Run: headless pygame with SDL's dummy video driver; simulated clock (each Clock.tick advances the game by its frame time, no real sleeping); random seed 0; keys injected as events and as key.get_pressed() state; no mouse input.
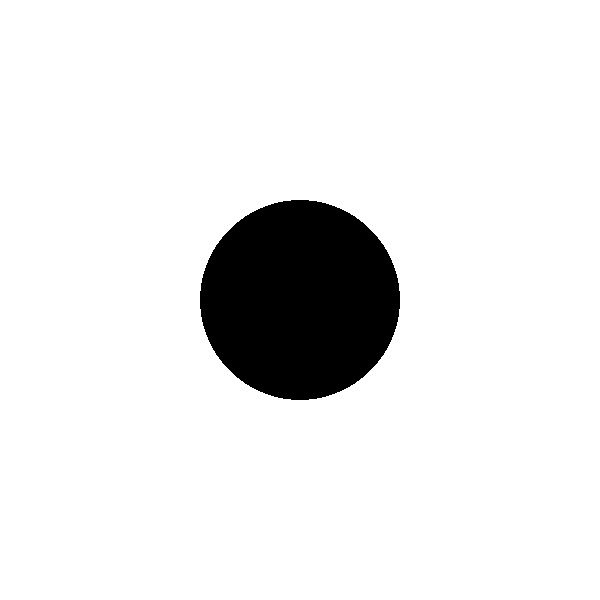
Frame 1 of 4 · flips 1–60 · no input
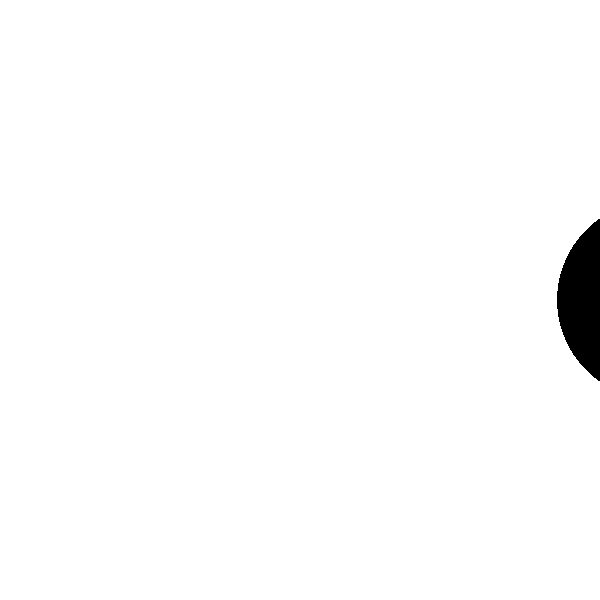
Frame 2 of 4 · flips 61–180 · tapped SPACE, RETURN · held RIGHT (→), D
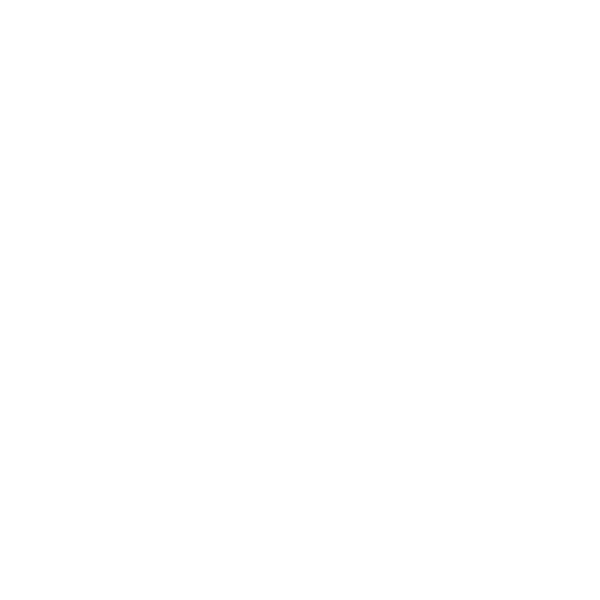
Frame 3 of 4 · flips 181–300 · held DOWN (↓), S
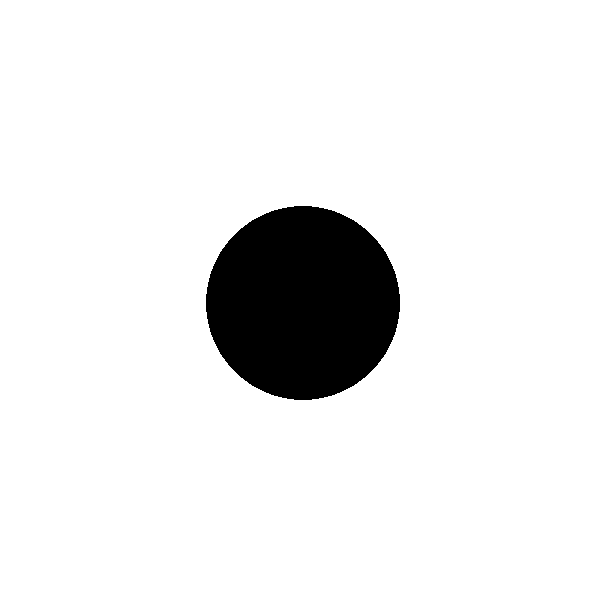
Frame 4 of 4 · flips 301–420 · held LEFT (←), A, UP (↑), W

The pygame program that drew these frames:

import pygame as pg
import random as rnd 
pg.init()
scr1 = pg.display.set_mode((600, 600))
def screen():
    for event in pg.event.get():
        if event.type == pg.QUIT:
            exit()
col = (0, 0, 0)
i = 1
x1 = 300
y1 = 300
w1 = 100
x = 1

# if x <= 100 and i == 1:
#         x += 1
#     if x >= 100:
#         i = 0
#         x -= 1

while True:
    screen()
    scr1.fill((255, 255, 255))
    pg.draw.circle(scr1, col, (x1, y1), w1, w1,)
    keys = pg.key.get_pressed()
    if keys[pg.K_DOWN]:
        y1 += 3
    if keys[pg.K_UP]:
        y1 -= 3
    if keys[pg.K_RIGHT]:
        x1 += 3
    if keys[pg.K_LEFT]:
        x1 -= 3
    if keys[pg.K_w]:
        w1 += 3
    if keys[pg.K_s]:
        w1 -= 3
    pg.display.update()
    
